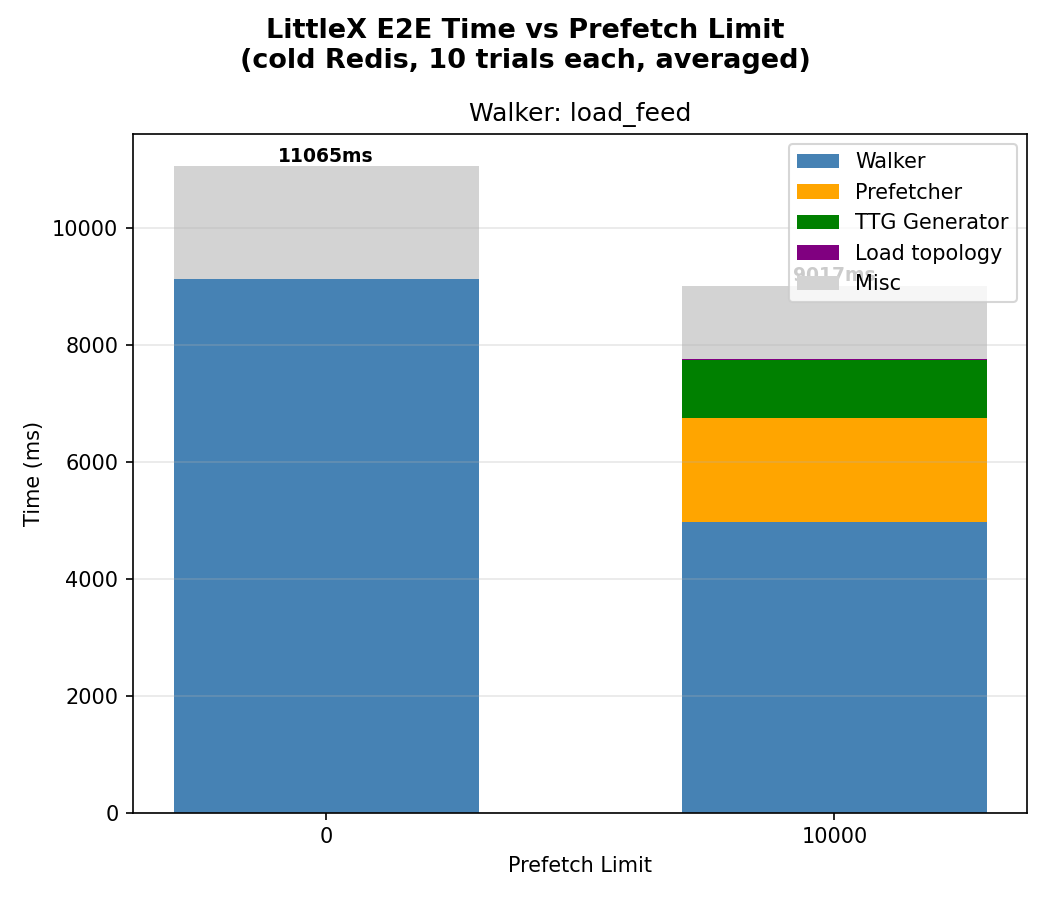

Values plotted in this chart, from the file beside it:
walker, prefetch_limit, trial, e2e_ms, topo_idx_ms, ttg_ms, prefetch_ms, walker_ms
load_feed, 0, 1, 11065, 0.000, 0.000, 0.000, 9127
load_feed, 10000, 1, 9017, 10.07, 992.3, 1786, 4973
